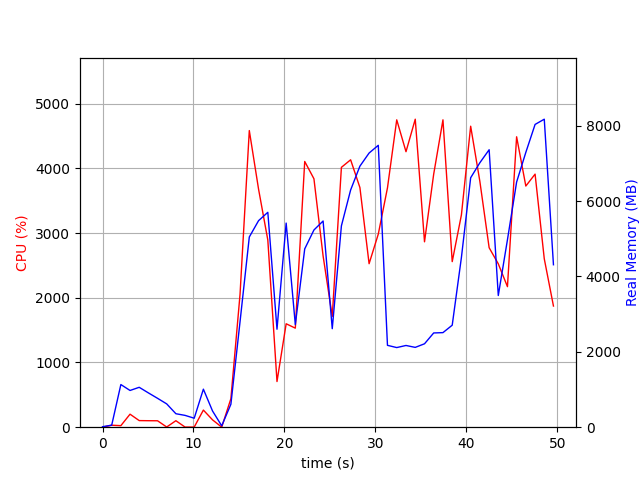

The file beside this chart, header and first rows:
elapsed_time, nproc, cpu, mem_real, mem_virtual
3.8623809814453125e-05, 1, 0.0, 13.04, 3192
1.006, 2, 30.8, 54.08, 161
2.014, 6, 23.8, 1132, 4252
3.023, 5, 201.2, 974.7, 3877
4.031, 5, 102.1, 1059, 3888
5.04, 4, 100.3, 910.5, 3409
6.048, 3, 99.3, 766.4, 2992
7.055, 5, 3.0, 618.5, 3251
8.065, 3, 100.2, 357.5, 2436
9.073, 3, 2.0, 313.6, 2384
10.08, 3, 2.0, 238.3, 2304
11.09, 9, 264.7, 1009, 4472
12.1, 4, 113.2, 429.2, 2832
13.1, 2, 1.0, 36.25, 3238
14.11, 1, 440.4, 608.3, 5096
15.12, 1, 2055, 2801, 8160
16.14, 1, 4585, 5047, 11054
17.16, 1, 3678, 5480, 11114
18.17, 1, 2893, 5702, 12450
19.18, 1, 705.7, 2600, 12514
20.19, 1, 1599, 5416, 17634
21.2, 1, 1531, 2722, 23870
22.23, 1, 4107, 4731, 24754
23.25, 1, 3840, 5232, 24754
24.25, 1, 2648, 5471, 24850
25.26, 1, 1713, 2614, 24850
26.27, 1, 4016, 5341, 25078
27.28, 1, 4133, 6293, 25182
28.3, 1, 3704, 6926, 25182
29.31, 1, 2527, 7274, 25182
30.32, 1, 2984, 7480, 25182
31.33, 1, 3699, 2172, 23134
32.35, 1, 4751, 2113, 23134
33.37, 1, 4258, 2168, 23134
34.39, 1, 4760, 2118, 23134
35.41, 1, 2865, 2213, 25182
36.41, 1, 3911, 2501, 28254
37.43, 1, 4751, 2509, 28254
38.45, 1, 2559, 2706, 29278
39.46, 1, 3281, 4503, 29278
40.48, 1, 4652, 6618, 35514
41.49, 1, 3798, 7017, 35514
42.51, 1, 2774, 7362, 35530
43.52, 1, 2525, 3494, 37578
44.53, 1, 2172, 4975, 35530
45.53, 1, 4489, 6505, 35768
46.55, 1, 3727, 7291, 35768
47.56, 1, 3911, 8033, 35768
48.57, 1, 2603, 8172, 35880
49.58, 1, 1873, 4310, 39976
